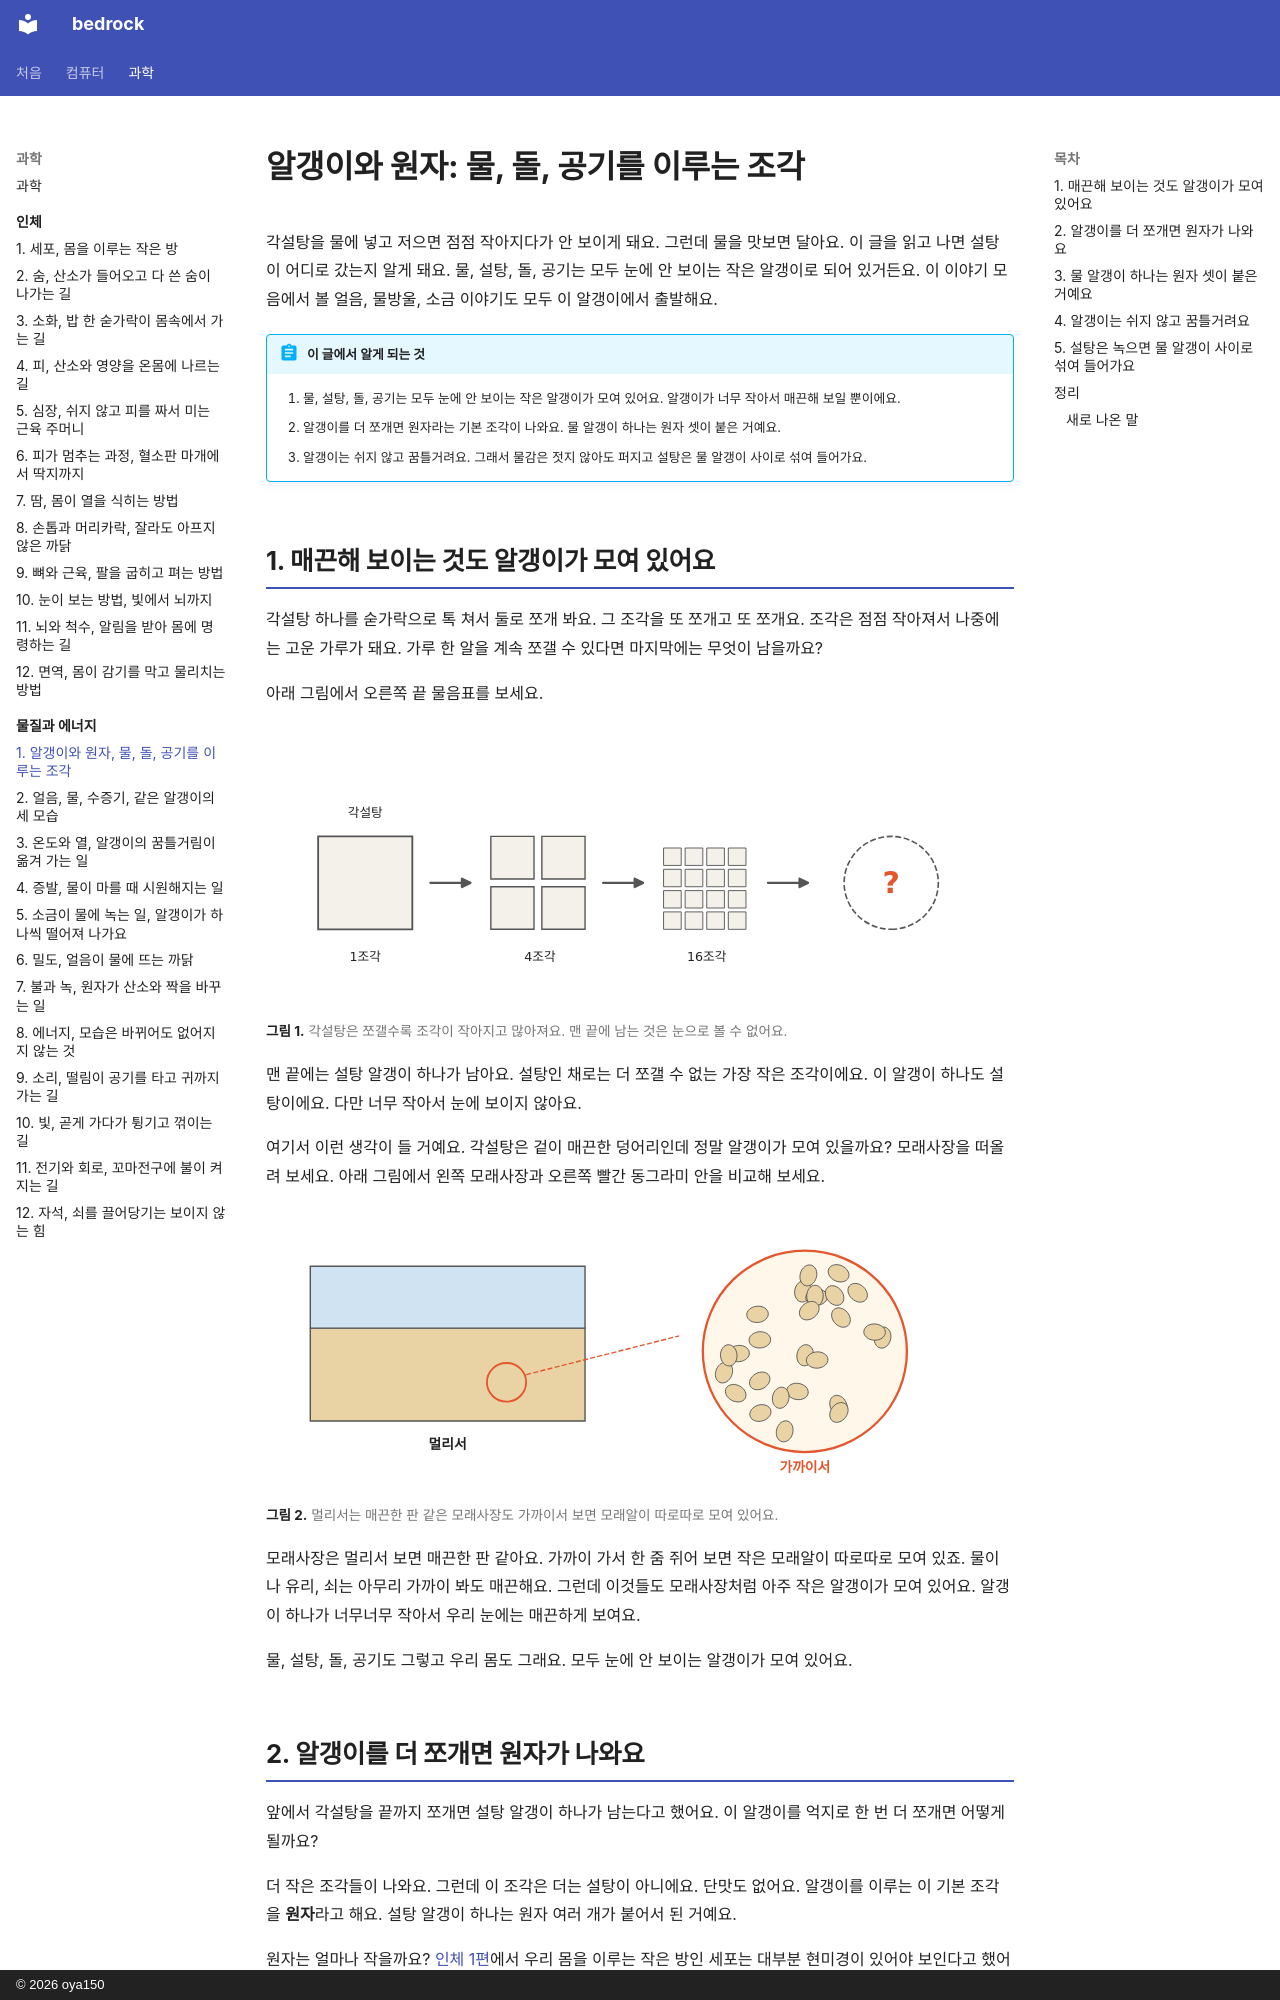

repository: oya150/bedrock · page: matter/01-particles/index.html · generator: mkdocs · copyright: © 2026 oya150

# 알갱이와 원자: 물, 돌, 공기를 이루는 조각

각설탕을 물에 넣고 저으면 점점 작아지다가 안 보이게 돼요. 그런데 물을 맛보면 달아요. 이 글을 읽고 나면 설탕이 어디로 갔는지 알게 돼요. 물, 설탕, 돌, 공기는 모두 눈에 안 보이는 작은 알갱이로 되어 있거든요. 이 이야기 모음에서 볼 얼음, 물방울, 소금 이야기도 모두 이 알갱이에서 출발해요.

!!! abstract "이 글에서 알게 되는 것"
    1. 물, 설탕, 돌, 공기는 모두 눈에 안 보이는 작은 알갱이가 모여 있어요. 알갱이가 너무 작아서 매끈해 보일 뿐이에요.
    2. 알갱이를 더 쪼개면 원자라는 기본 조각이 나와요. 물 알갱이 하나는 원자 셋이 붙은 거예요.
    3. 알갱이는 쉬지 않고 꿈틀거려요. 그래서 물감은 젓지 않아도 퍼지고 설탕은 물 알갱이 사이로 섞여 들어가요.

## 1. 매끈해 보이는 것도 알갱이가 모여 있어요

각설탕 하나를 숟가락으로 톡 쳐서 둘로 쪼개 봐요. 그 조각을 또 쪼개고 또 쪼개요. 조각은 점점 작아져서 나중에는 고운 가루가 돼요. 가루 한 알을 계속 쪼갤 수 있다면 마지막에는 무엇이 남을까요?

아래 그림에서 오른쪽 끝 물음표를 보세요.

![각설탕 하나가 화살표를 따라 네 조각, 열여섯 조각으로 작아진다. 아래에 1조각, 4조각, 16조각. 마지막 화살표 다음 점선 동그라미 안에 빨간 물음표.](img/01/m01-split.svg)
**그림 1.** 각설탕은 쪼갤수록 조각이 작아지고 많아져요. 맨 끝에 남는 것은 눈으로 볼 수 없어요.
{ .fig-cap }

맨 끝에는 설탕 알갱이 하나가 남아요. 설탕인 채로는 더 쪼갤 수 없는 가장 작은 조각이에요. 이 알갱이 하나도 설탕이에요. 다만 너무 작아서 눈에 보이지 않아요.

여기서 이런 생각이 들 거예요. 각설탕은 겉이 매끈한 덩어리인데 정말 알갱이가 모여 있을까요? 모래사장을 떠올려 보세요. 아래 그림에서 왼쪽 모래사장과 오른쪽 빨간 동그라미 안을 비교해 보세요.

![왼쪽에 파란 바다와 모래색 모래사장, 아래에 멀리서. 모래사장의 작은 빨간 동그라미에서 빨간 점선이 오른쪽 큰 동그라미로 이어지고 그 안에 모래알이 하나하나 따로 보인다. 아래에 빨간 글씨 가까이서.](img/01/m01-sand.svg)
**그림 2.** 멀리서는 매끈한 판 같은 모래사장도 가까이서 보면 모래알이 따로따로 모여 있어요.
{ .fig-cap }

모래사장은 멀리서 보면 매끈한 판 같아요. 가까이 가서 한 줌 쥐어 보면 작은 모래알이 따로따로 모여 있죠. 물이나 유리, 쇠는 아무리 가까이 봐도 매끈해요. 그런데 이것들도 모래사장처럼 아주 작은 알갱이가 모여 있어요. 알갱이 하나가 너무너무 작아서 우리 눈에는 매끈하게 보여요.

물, 설탕, 돌, 공기도 그렇고 우리 몸도 그래요. 모두 눈에 안 보이는 알갱이가 모여 있어요.
